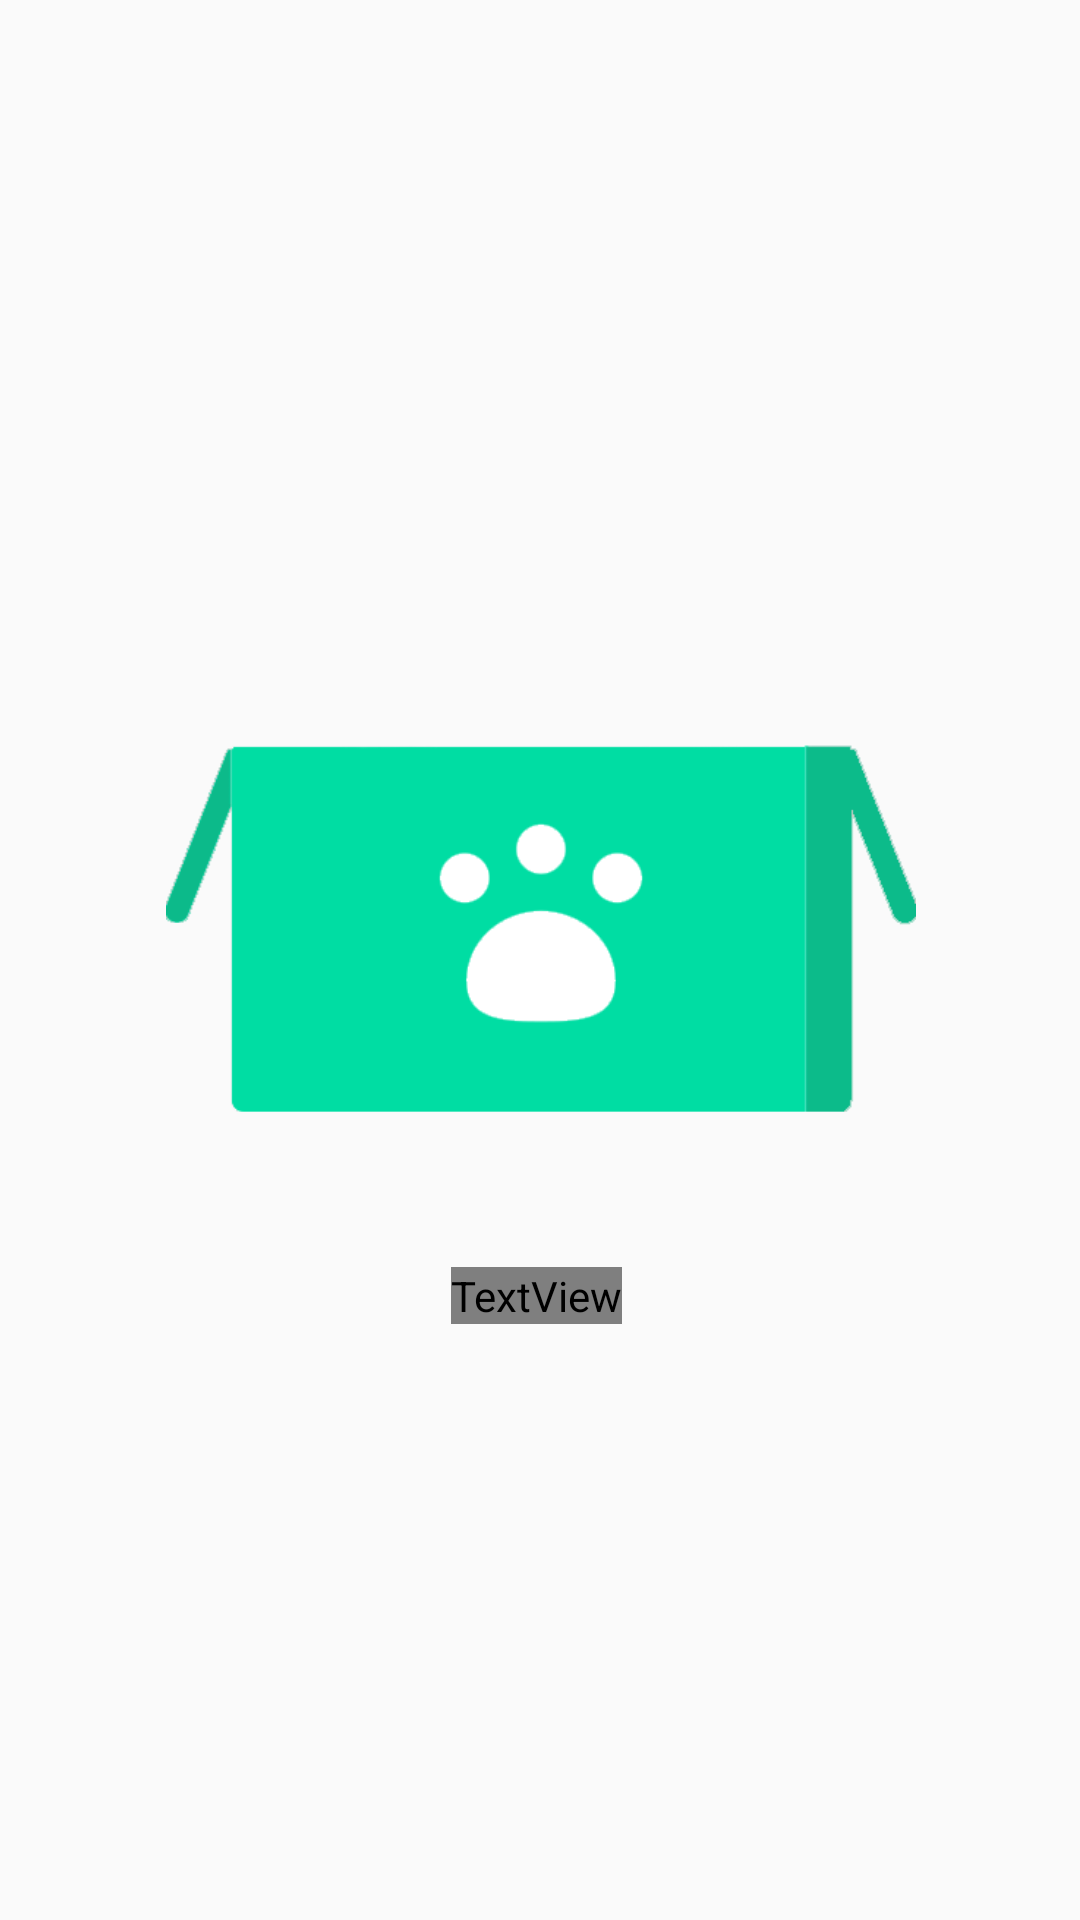

Layout XML and referenced resources for this Android screen:
<!-- AndroidManifest.xml: application theme Theme.AdoptedFinal -->
<!-- res/layout/activity_splash_screen.xml -->
<?xml version="1.0" encoding="utf-8"?>
<androidx.constraintlayout.widget.ConstraintLayout
    xmlns:android="http://schemas.android.com/apk/res/android"
    xmlns:app="http://schemas.android.com/apk/res-auto"
    xmlns:tools="http://schemas.android.com/tools"
    android:layout_width="match_parent"
    android:layout_height="match_parent"
    tools:context=".SplashScreen"
    android:id="@+id/splash_screen">

    <ImageView
        android:id="@+id/imageView2"
        android:layout_width="250dp"
        android:layout_height="250dp"
        android:layout_centerHorizontal="true"
        android:layout_centerVertical="true"
        android:backgroundTint="#FFFFFF"
        android:scaleType="centerCrop"
        android:src="@drawable/logo"
        app:layout_constraintBottom_toBottomOf="parent"
        app:layout_constraintEnd_toEndOf="parent"
        app:layout_constraintHorizontal_bias="0.503"
        app:layout_constraintStart_toStartOf="parent"
        app:layout_constraintTop_toTopOf="parent"
        app:layout_constraintVertical_bias="0.442" />

    <TextView
        android:layout_width="wrap_content"
        android:layout_height="wrap_content"
        android:fontFamily="@font/robotoregular"
        android:text="U r Adopted"
        android:textColor="#00DDA3"
        android:textSize="48sp"
        app:layout_constraintBottom_toBottomOf="parent"
        app:layout_constraintEnd_toEndOf="parent"
        app:layout_constraintHorizontal_bias="0.496"
        app:layout_constraintStart_toStartOf="parent"
        app:layout_constraintTop_toBottomOf="@+id/imageView2"
        app:layout_constraintVertical_bias="0.0" />

</androidx.constraintlayout.widget.ConstraintLayout>
<!-- resources referenced by this layout -->
<resources>
  <!-- drawable logo: png bitmap (drawable, 11910 bytes) -->
  <style name="Theme.AdoptedFinal" parent="Theme.MaterialComponents.DayNight.NoActionBar.Bridge">
          
          <item name="colorPrimary">#00DDA3</item>
          <item name="colorPrimaryVariant">#00DDA3</item>
          <item name="colorOnPrimary">@color/white</item>
          
          <item name="colorSecondary">@color/teal_200</item>
          <item name="colorSecondaryVariant">@color/teal_700</item>
          <item name="colorOnSecondary">@color/black</item>
          
          <item name="android:statusBarColor" tools:targetApi="l">?attr/colorPrimaryVariant</item>
          
      </style>
  <color name="white">#FFFFFFFF</color>
  <color name="teal_200">#FF03DAC5</color>
  <color name="teal_700">#FF018786</color>
  <color name="black">#FF000000</color>
</resources>
